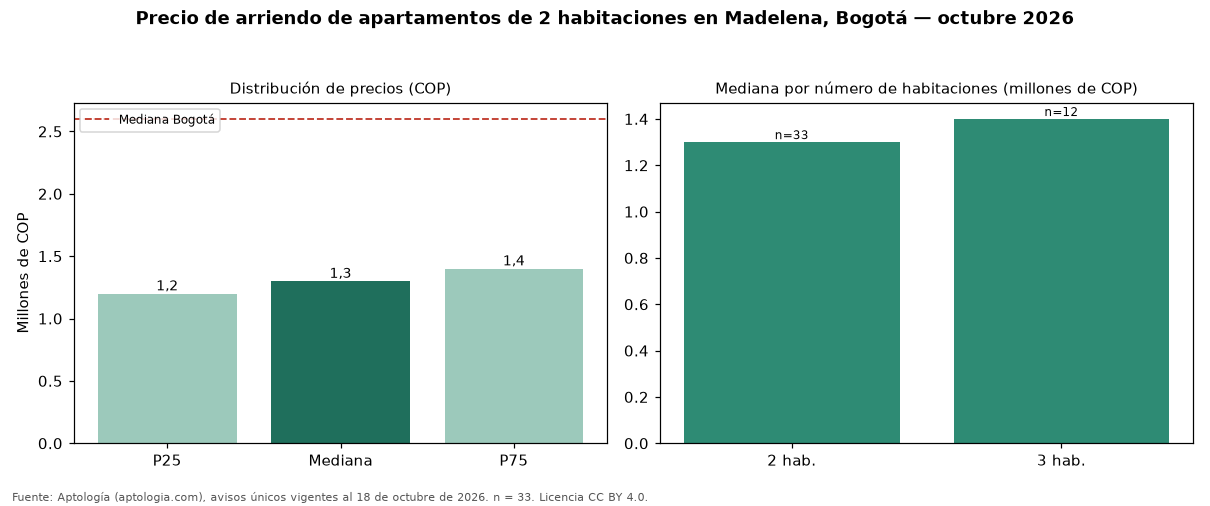

Data behind this chart, as committed beside it:
seccion, metrica, valor_cop, n
precio, p25, 1200000, 33
precio, mediana, 1300000, 33
precio, p75, 1400000, 33
cop_por_m2, p25, 29762, 33
cop_por_m2, mediana, 31777, 33
cop_por_m2, p75, 34146, 33
area, area_mediana_m2, 42.0, 33
habitaciones, 2, 1300000, 33
habitaciones, 3, 1400000, 12
administracion, mediana, 141900, 8
estrato, moda, 3, 
parqueadero, porcentaje_con_parqueadero, 6.1, 33
ciudad, mediana_ciudad, 2600000, 4711
ciudad, mediana_cop_por_m2_ciudad, 44568, 4711
